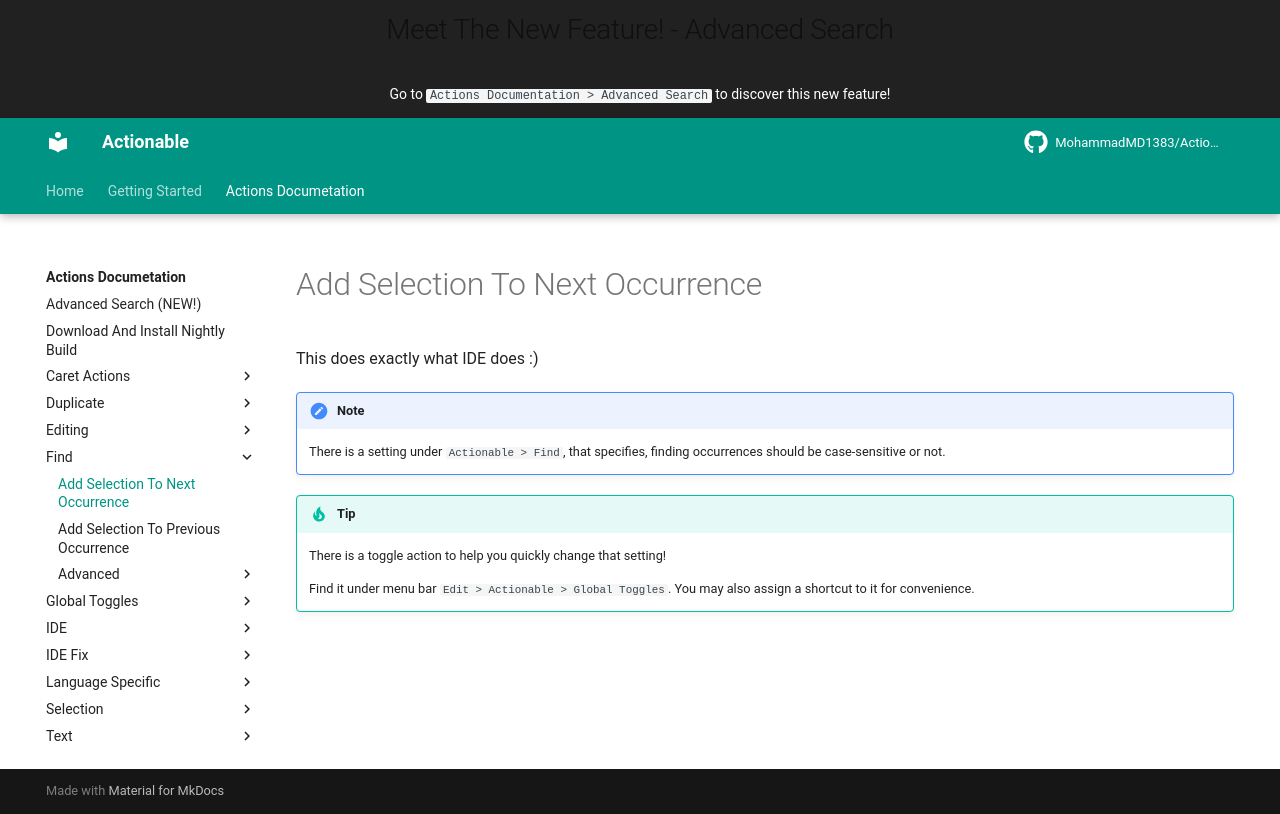

repository: MohammadMD1383/Actionable · page: Actions Documetation/Find/Add Selection To Next Occurrence/index.html · generator: mkdocs

This does exactly what IDE does :)

[//]: # (@formatter:off)
!!! note
    There is a setting under `Actionable > Find`, that specifies, finding occurrences should be case-sensitive or not.

!!! tip
    There is a toggle action to help you quickly change that setting!

    Find it under menu bar `Edit > Actionable > Global Toggles`.
    You may also assign a shortcut to it for convenience.
[//]: # (@formatter:on)
